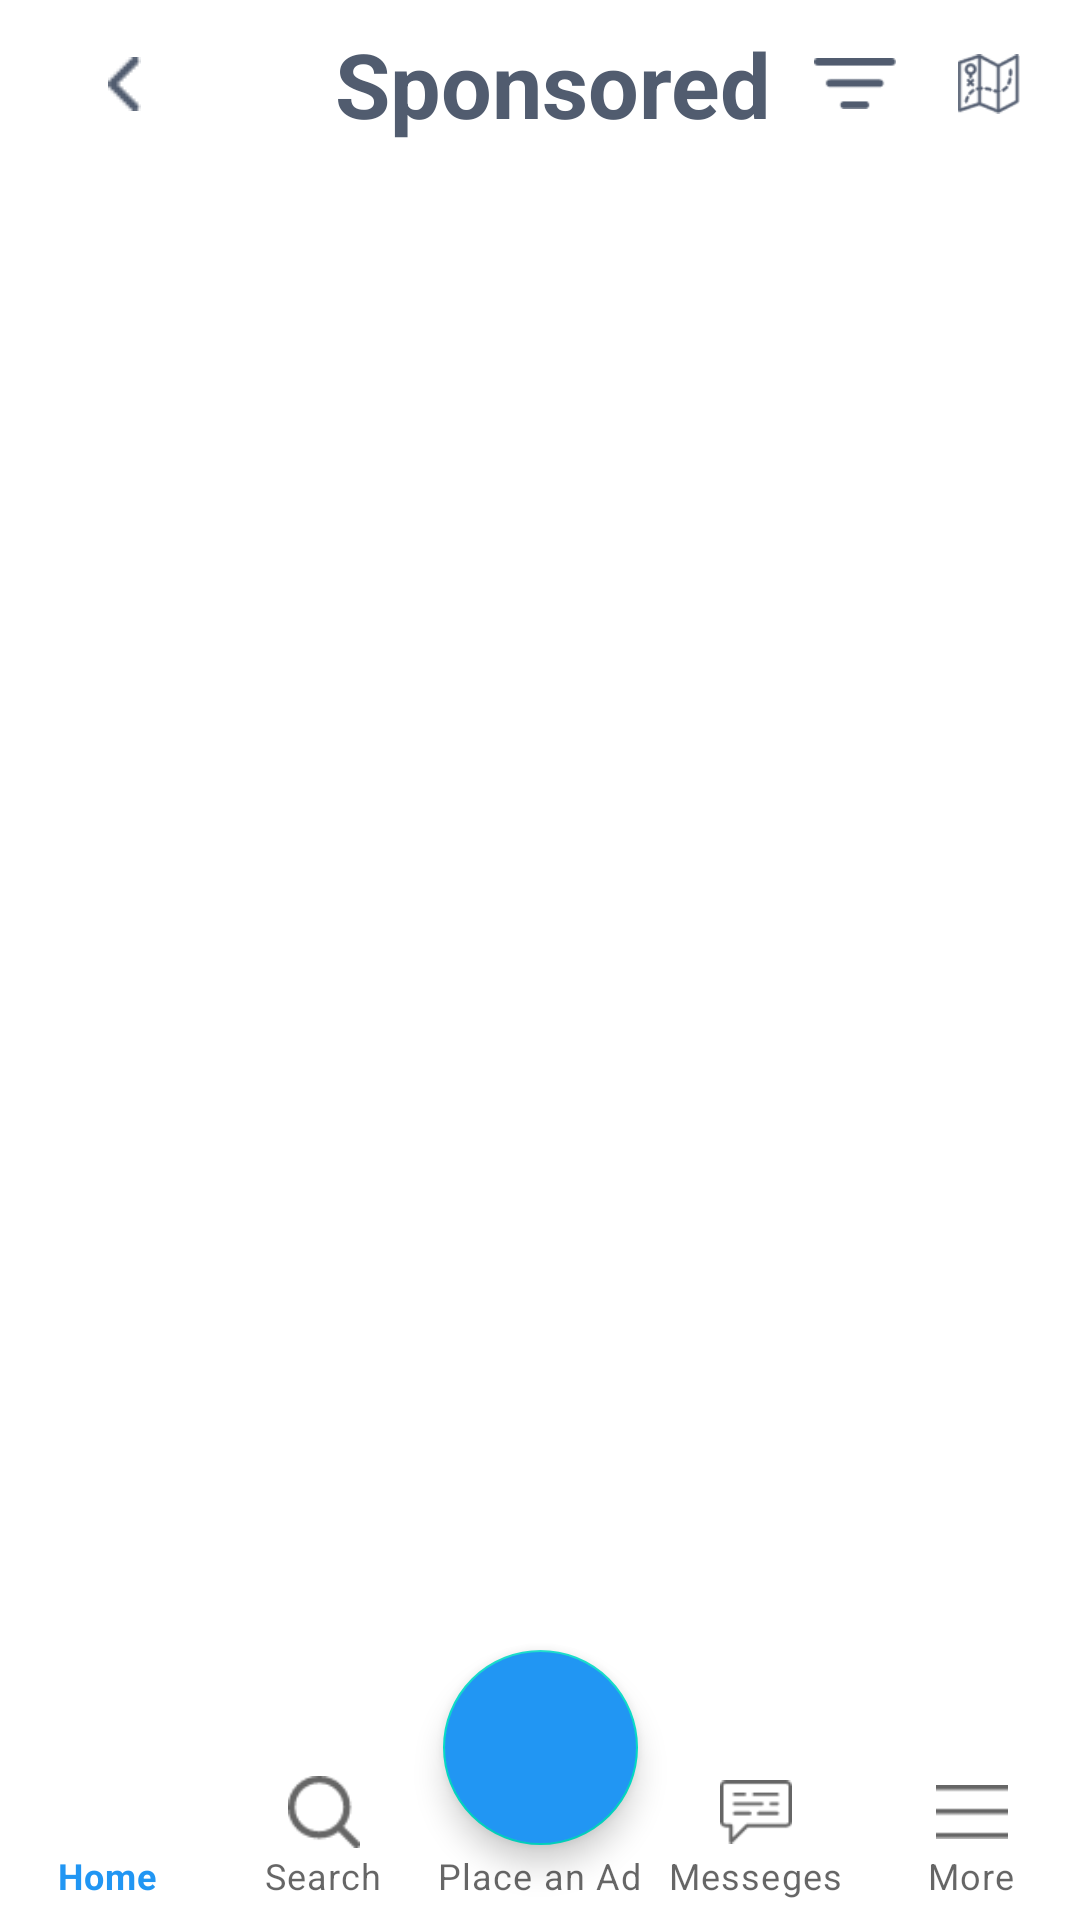

Write the Android layout XML for this screen, with the resource values it uses.
<!-- AndroidManifest.xml: application theme Theme.Isemsari -->
<!-- res/layout/activity_sponsored_listing_card.xml -->
<?xml version="1.0" encoding="utf-8"?>
<layout
    xmlns:android="http://schemas.android.com/apk/res/android"
    xmlns:app="http://schemas.android.com/apk/res-auto"
    xmlns:tools="http://schemas.android.com/tools"

    >
    <data>
      <variable
          name="sponsored"
          type="com.example.isemsari.models.SpsonsoredListResponseModel" ></variable>

    </data>
<androidx.constraintlayout.widget.ConstraintLayout
    android:layout_width="match_parent"
    android:layout_height="match_parent"
    android:elevation="0dp"
    android:orientation="vertical"
    tools:context=".activities.SponsoredListActivity">

    <androidx.appcompat.widget.Toolbar
        android:id="@+id/sponsored_toolbar"
        android:layout_width="match_parent"
        android:layout_height="wrap_content"

        app:layout_constraintStart_toStartOf="parent"
        app:layout_constraintTop_toTopOf="parent">

        <androidx.constraintlayout.widget.ConstraintLayout
            android:layout_width="match_parent"
            android:layout_height="wrap_content"


            >

            <ImageView
                android:id="@+id/ic_back_arrow"
                android:layout_width="wrap_content"
                android:layout_height="match_parent"
                android:layout_marginLeft="20dp"
                android:src="@drawable/arrow_back"
                app:layout_constraintBottom_toBottomOf="parent"
                app:layout_constraintStart_toStartOf="parent"
                app:layout_constraintTop_toTopOf="parent"></ImageView>

            <TextView
                android:id="@+id/txt_sponsored"
                android:layout_width="wrap_content"
                android:layout_height="wrap_content"

                android:gravity="center"
                android:text="Sponsored "
                android:textColor="@color/navy"
                android:textSize="30sp"
                android:textStyle="bold"
                app:layout_constraintEnd_toEndOf="parent"
                app:layout_constraintStart_toStartOf="parent"
                app:layout_constraintTop_toTopOf="parent"

                ></TextView>

            <ImageView
                android:id="@+id/ic_group_listingcard"
                android:layout_width="27.3dp"
                android:layout_height="16.9dp"
                android:layout_marginRight="20.8dp"
                android:src="@drawable/ic_group_sponsored_toolbar"
                app:layout_constraintBottom_toBottomOf="parent"
                app:layout_constraintEnd_toStartOf="@id/ic_map_listingcard"
                app:layout_constraintTop_toTopOf="parent"></ImageView>

            <ImageView
                android:id="@+id/ic_map_listingcard"
                android:layout_width="20.8dp"
                android:layout_height="20dp"
                android:layout_marginRight="20dp"
                android:src="@drawable/ic_map"
                app:layout_constraintBottom_toBottomOf="parent"
                app:layout_constraintEnd_toEndOf="parent"
                app:layout_constraintTop_toTopOf="parent"></ImageView>
        </androidx.constraintlayout.widget.ConstraintLayout>

    </androidx.appcompat.widget.Toolbar>

    <ProgressBar
        android:id="@+id/progress_sponsored"
        android:layout_width="wrap_content"
        android:layout_height="wrap_content"
        android:indeterminateTint="@color/navy"
        android:translationZ="100dp"
        app:layout_constraintBottom_toBottomOf="parent"
        app:layout_constraintEnd_toEndOf="parent"
        app:layout_constraintStart_toStartOf="parent"
        app:layout_constraintTop_toTopOf="parent">

    </ProgressBar>

    <androidx.recyclerview.widget.RecyclerView
        android:id="@+id/listview_sponsored"
        android:layout_width="0dp"
        android:layout_height="0dp"
        android:layout_marginLeft="25dp"
        android:layout_marginTop="20dp"
        android:layout_marginRight="25dp"
        app:layoutManager="androidx.recyclerview.widget.LinearLayoutManager"
        app:layout_constraintBottom_toTopOf="@+id/coordinatorLayout"
        app:layout_constraintEnd_toEndOf="parent"
        app:layout_constraintHorizontal_bias="0.0"
        app:layout_constraintStart_toStartOf="parent"
        app:layout_constraintTop_toBottomOf="@+id/sponsored_toolbar"
        app:layout_constraintVertical_bias="0.0"
        tools:listitem="@layout/isemsari_cardview">


    </androidx.recyclerview.widget.RecyclerView>

    <androidx.coordinatorlayout.widget.CoordinatorLayout
        android:id="@+id/coordinatorLayout"
        android:layout_width="match_parent"
        android:layout_height="wrap_content"
        android:background="@color/white"
        app:layout_constraintBottom_toBottomOf="parent"
        app:layout_constraintEnd_toEndOf="parent"
        app:layout_constraintStart_toStartOf="parent">

        <com.google.android.material.bottomappbar.BottomAppBar
            android:id="@+id/bottomAppBar"
            android:layout_width="match_parent"
            android:layout_height="wrap_content"
            android:layout_gravity="bottom"
            android:background="@color/white"
            app:fabCradleMargin="0dp"
            app:fabCradleRoundedCornerRadius="0dp">

        </com.google.android.material.bottomappbar.BottomAppBar>

        <com.google.android.material.bottomnavigation.BottomNavigationView
            android:id="@+id/bottomNavigationView"
            android:layout_width="match_parent"
            android:layout_height="wrap_content"
            android:background="@color/white"
            app:labelVisibilityMode="labeled"
            app:layout_anchor="@+id/bottomAppBar"
            app:layout_anchorGravity="top|center"
            app:menu="@menu/bottom_nav_menu">


        </com.google.android.material.bottomnavigation.BottomNavigationView>
    </androidx.coordinatorlayout.widget.CoordinatorLayout>

    <com.google.android.material.floatingactionbutton.FloatingActionButton
        android:id="@+id/fab"
        android:layout_width="65dp"
        android:layout_height="65dp"
        android:layout_gravity="bottom"
        android:layout_marginBottom="25dp"
        android:backgroundTint="@color/mainColor"
        android:tint="@color/white"
        app:layout_constraintBottom_toBottomOf="parent"
        app:layout_constraintEnd_toEndOf="parent"
        app:layout_constraintStart_toStartOf="parent"

        >


    </com.google.android.material.floatingactionbutton.FloatingActionButton>

    <ImageView
        android:id="@+id/imageView3"
        android:layout_width="30dp"
        android:layout_height="30dp"
        android:layout_marginTop="20dp"
        android:layout_marginBottom="20dp"
        android:src="@drawable/ic_add"
        android:translationZ="100dp"
        app:layout_constraintBottom_toBottomOf="@+id/fab"
        app:layout_constraintEnd_toEndOf="@+id/fab"
        app:layout_constraintStart_toStartOf="@+id/fab"
        app:layout_constraintTop_toTopOf="@+id/fab"></ImageView>

</androidx.constraintlayout.widget.ConstraintLayout>
</layout>
<!-- res/layout/isemsari_cardview.xml (included above) -->
<?xml version="1.0" encoding="utf-8"?>
<androidx.constraintlayout.widget.ConstraintLayout xmlns:android="http://schemas.android.com/apk/res/android"
    xmlns:app="http://schemas.android.com/apk/res-auto"
    xmlns:tools="http://schemas.android.com/tools"
    android:layout_width="match_parent"
    android:layout_height="wrap_content"
    tools:context=".components.ISemsariCardView">

    <androidx.cardview.widget.CardView
        android:id="@+id/isemsari_custom_card"
        android:foreground="?attr/selectableItemBackground"
        android:clickable="true"
        android:layout_width="match_parent"
        android:layout_height="178dp"
        app:cardCornerRadius="20dp"
        app:layout_constraintBaseline_toTopOf="parent"
        app:layout_constraintEnd_toEndOf="parent"
        app:layout_constraintStart_toStartOf="parent">

        <ImageView
            android:id="@+id/img_background_card"
            android:layout_width="match_parent"
            android:layout_height="match_parent"
            android:scaleType="centerCrop"
            android:src="@drawable/img_splash_background"
            ></ImageView>

        <androidx.constraintlayout.widget.ConstraintLayout

            android:layout_width="match_parent"
            android:layout_height="match_parent">

            <ImageButton
                android:id="@+id/img_btn_card"
                android:layout_width="48dp"
                android:layout_height="48dp"
                android:layout_marginTop="10dp"
                android:layout_marginRight="10dp"
                android:background="@color/transparent"
                android:src="@drawable/ic_star"
                app:layout_constraintEnd_toEndOf="parent"
                app:layout_constraintTop_toTopOf="parent"
                tools:ignore="SpeakableTextPresentCheck,SpeakableTextPresentCheck"></ImageButton>

            <TextView
                android:id="@+id/txt_left"
                android:layout_width="wrap_content"
                android:layout_height="wrap_content"
                android:layout_marginLeft="23dp"
                android:layout_marginBottom="4dp"
                android:text="150msg"
                android:textColor="@color/white"
                android:textSize="18dp"
                app:layout_constraintBottom_toBottomOf="parent"
                app:layout_constraintStart_toStartOf="parent"></TextView>

            <TextView
                android:id="@+id/txt_right"
                android:layout_width="wrap_content"
                android:layout_height="wrap_content"
                android:layout_marginRight="29dp"
                android:layout_marginBottom="4dp"
                android:text="$1,200,000"
                android:textColor="@color/white"
                android:textSize="18dp"
                android:textStyle="bold"
                app:layout_constraintBottom_toBottomOf="parent"
                app:layout_constraintEnd_toEndOf="parent"></TextView>


        </androidx.constraintlayout.widget.ConstraintLayout>

    </androidx.cardview.widget.CardView>

    <TextView
        android:id="@+id/txt_bottom_card"
        android:layout_width="match_parent"
        android:layout_height="wrap_content"
        android:layout_marginLeft="30dp"
        android:layout_marginTop="10dp"
        android:layout_marginRight="34dp"
        android:layout_marginBottom="26dp"
        android:text="Fourth Neighborhood, Beit el Watan"
        app:layout_constraintBottom_toBottomOf="parent"
        app:layout_constraintEnd_toEndOf="parent"

        app:layout_constraintStart_toStartOf="parent"
        app:layout_constraintTop_toBottomOf="@+id/isemsari_custom_card"></TextView>

</androidx.constraintlayout.widget.ConstraintLayout>
<!-- resources referenced by this layout -->
<resources>
  <color name="mainColor">#2196f3</color>
  <color name="navy">#515c6f</color>
  <color name="transparent">#0000ffff</color>
  <color name="white">#FFFFFFFF</color>
  <!-- drawable arrow_back: png bitmap (drawable, 358 bytes) -->
  <!-- drawable ic_group_sponsored_toolbar: png bitmap (drawable, 401 bytes) -->
  <!-- drawable ic_map: png bitmap (drawable, 2360 bytes) -->
  <!-- drawable img_splash_background: png bitmap (drawable, 608499 bytes) -->
  <style name="Theme.Isemsari" parent="Theme.MaterialComponents.DayNight.NoActionBar">
          
          <item name="colorPrimary">@color/mainColor</item>
          <item name="colorPrimaryVariant">@color/background</item>
          <item name="colorOnPrimary">@color/white</item>
          
          <item name="colorSecondary">@color/teal_200</item>
          <item name="colorSecondaryVariant">@color/teal_700</item>
          <item name="colorOnSecondary">@color/black</item>
          
          <item name="android:statusBarColor" tools:targetApi="l">?attr/colorPrimaryVariant</item>
          <item name="android:windowLightStatusBar">true</item>
  
          
      </style>
  <color name="background">#f5f6f8</color>
  <color name="teal_200">#FF03DAC5</color>
  <color name="teal_700">#FF018786</color>
  <color name="black">#FF000000</color>
</resources>
